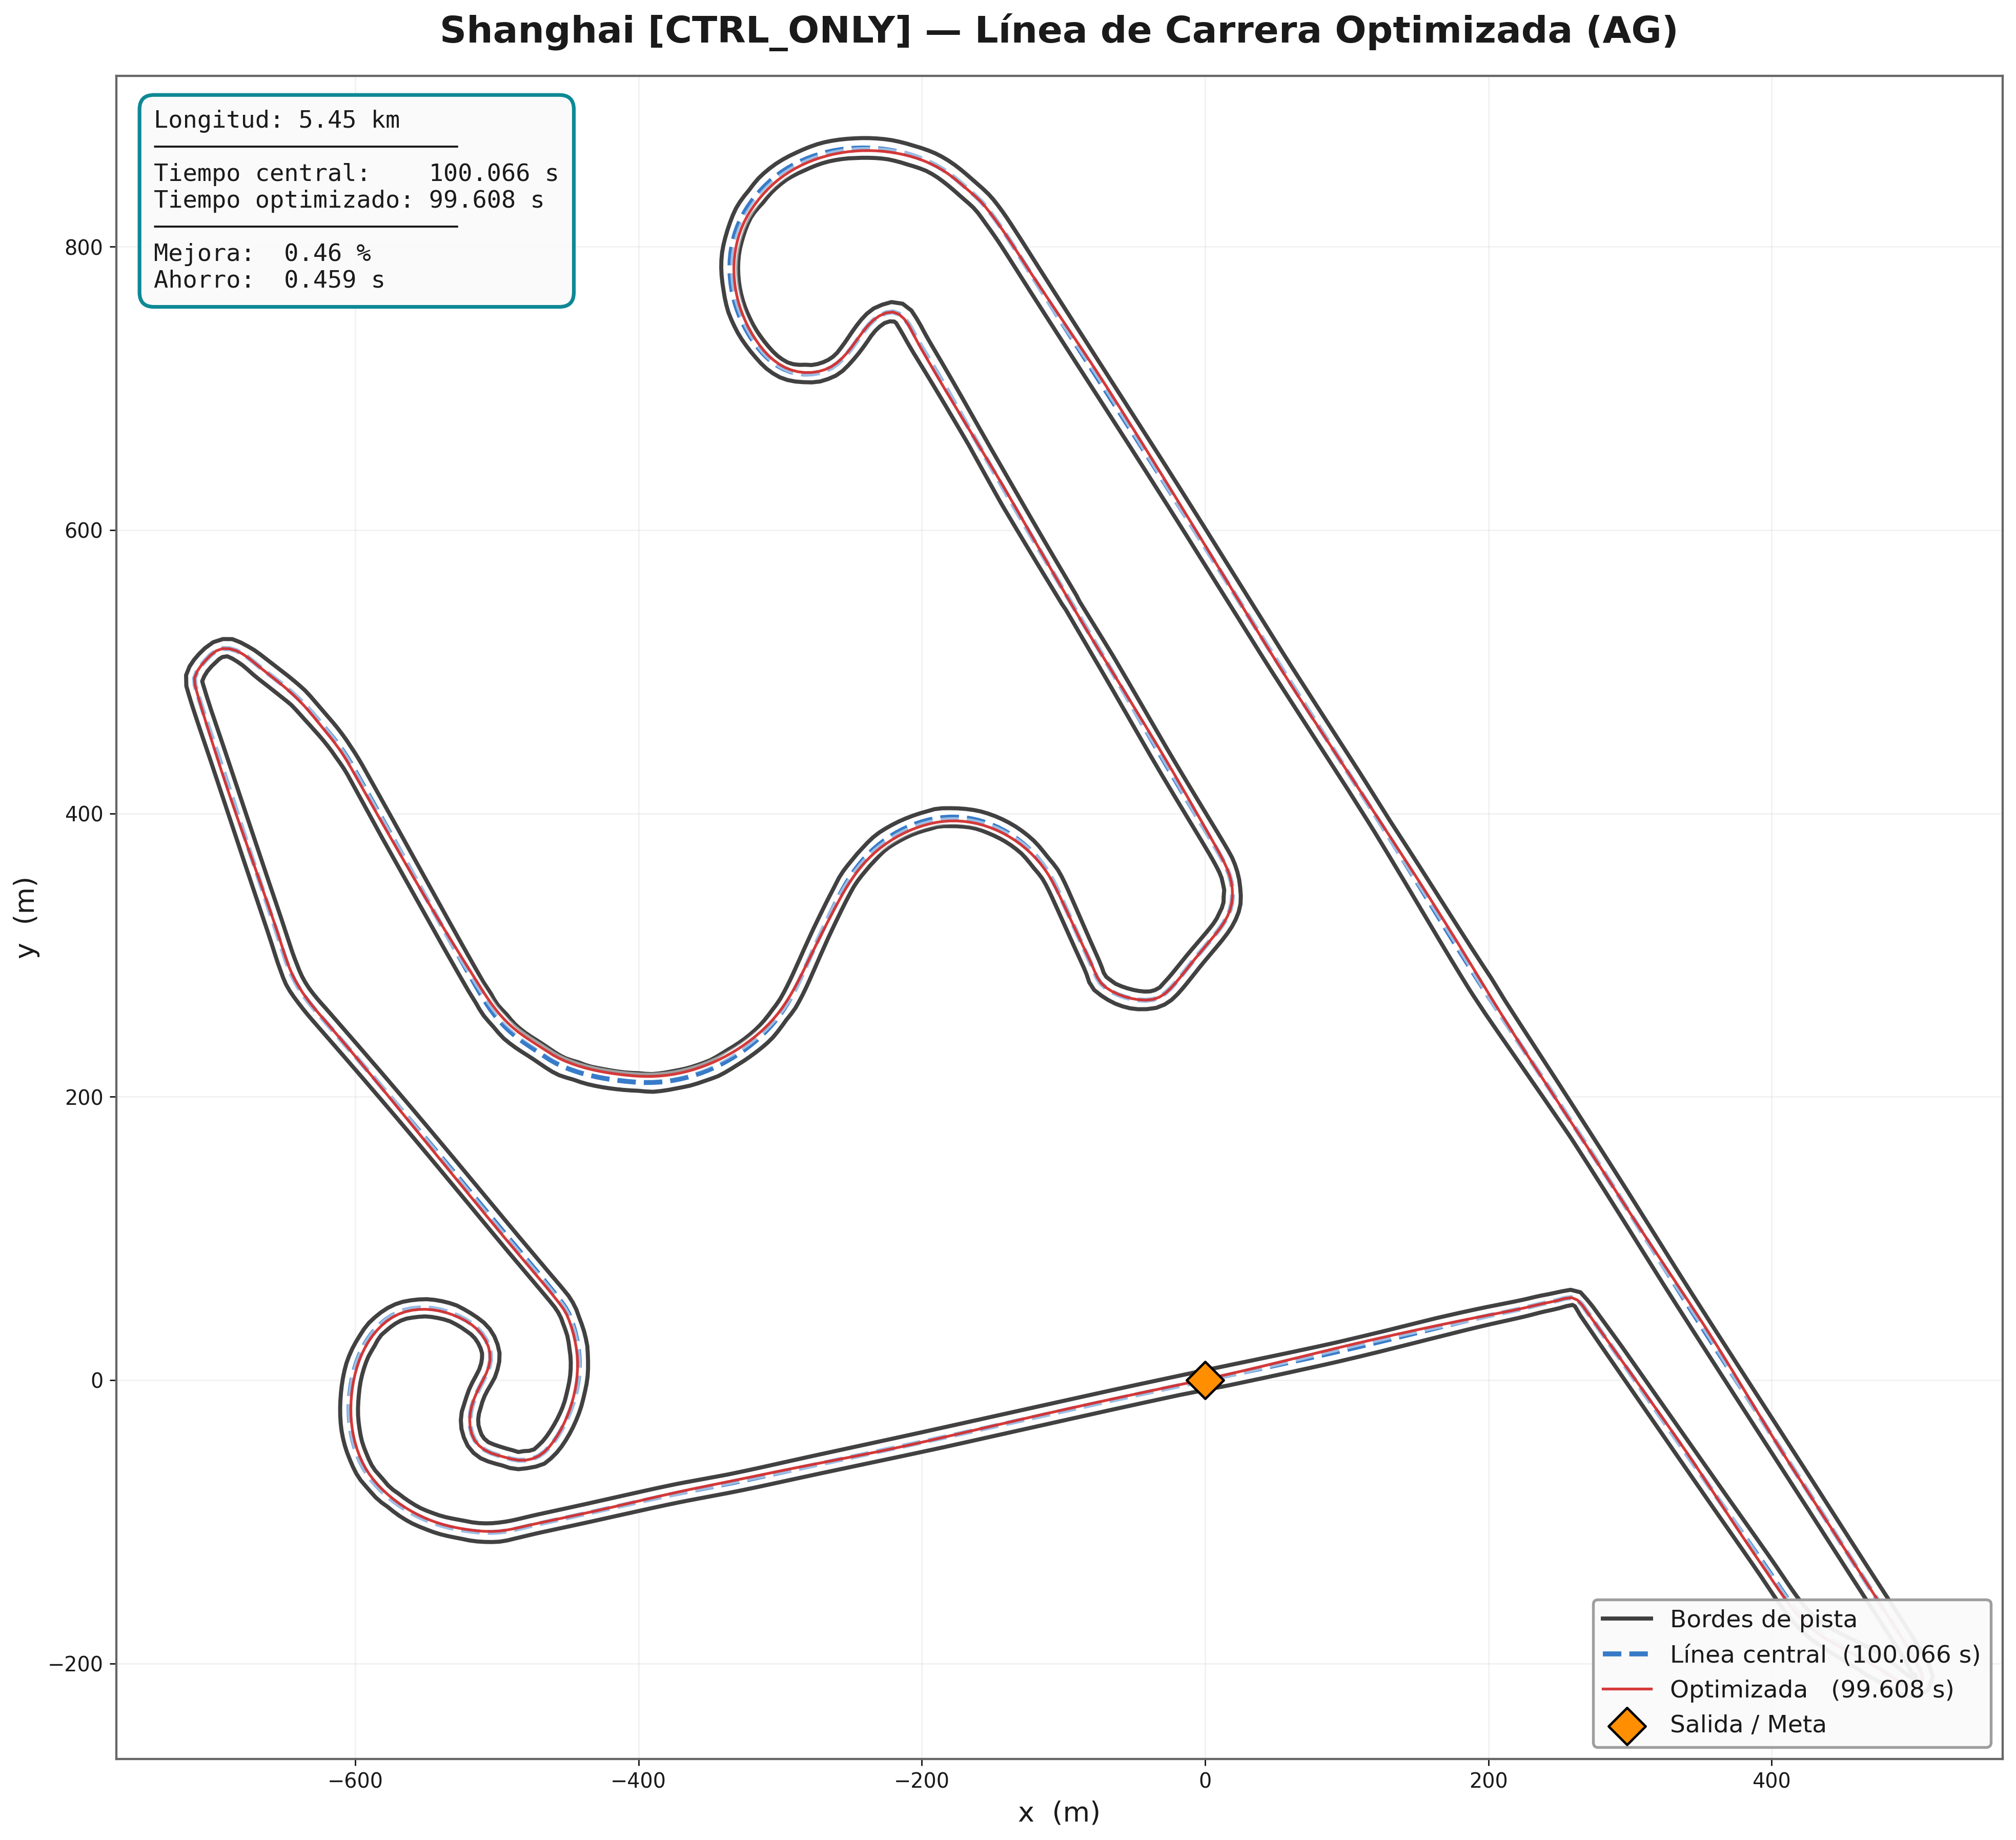

Data behind this chart, as committed beside it:
# x_m, y_m
-0.07135, 0.5857
-1.049, 0.3773
-2.027, 0.1692
-3.006, -0.03881
-3.984, -0.2466
-4.962, -0.4542
-5.94, -0.6618
-6.918, -0.8692
-7.897, -1.076
-8.875, -1.284
-9.853, -1.49
-10.83, -1.697
-11.81, -1.904
-12.79, -2.111
-13.77, -2.318
-14.75, -2.524
-15.72, -2.731
-16.7, -2.937
-17.68, -3.143
-18.66, -3.35
-19.64, -3.556
-20.62, -3.762
-21.59, -3.968
-22.57, -4.175
-23.55, -4.381
-24.53, -4.587
-25.51, -4.793
-26.49, -4.999
-27.47, -5.206
-28.44, -5.412
-29.42, -5.618
-30.4, -5.824
-31.38, -6.031
-32.36, -6.237
-33.34, -6.444
-34.32, -6.65
-35.29, -6.857
-36.27, -7.064
-37.25, -7.271
-38.23, -7.477
-39.21, -7.684
-40.19, -7.892
-41.16, -8.099
-42.14, -8.307
-43.12, -8.514
-44.1, -8.721
-45.08, -8.93
-46.06, -9.138
-47.03, -9.346
-48.01, -9.554
-48.99, -9.762
-49.97, -9.971
-50.95, -10.18
-51.92, -10.39
-52.9, -10.6
-53.88, -10.81
-54.86, -11.02
-55.84, -11.22
-56.81, -11.43
-57.79, -11.64
... 5,390 more rows
